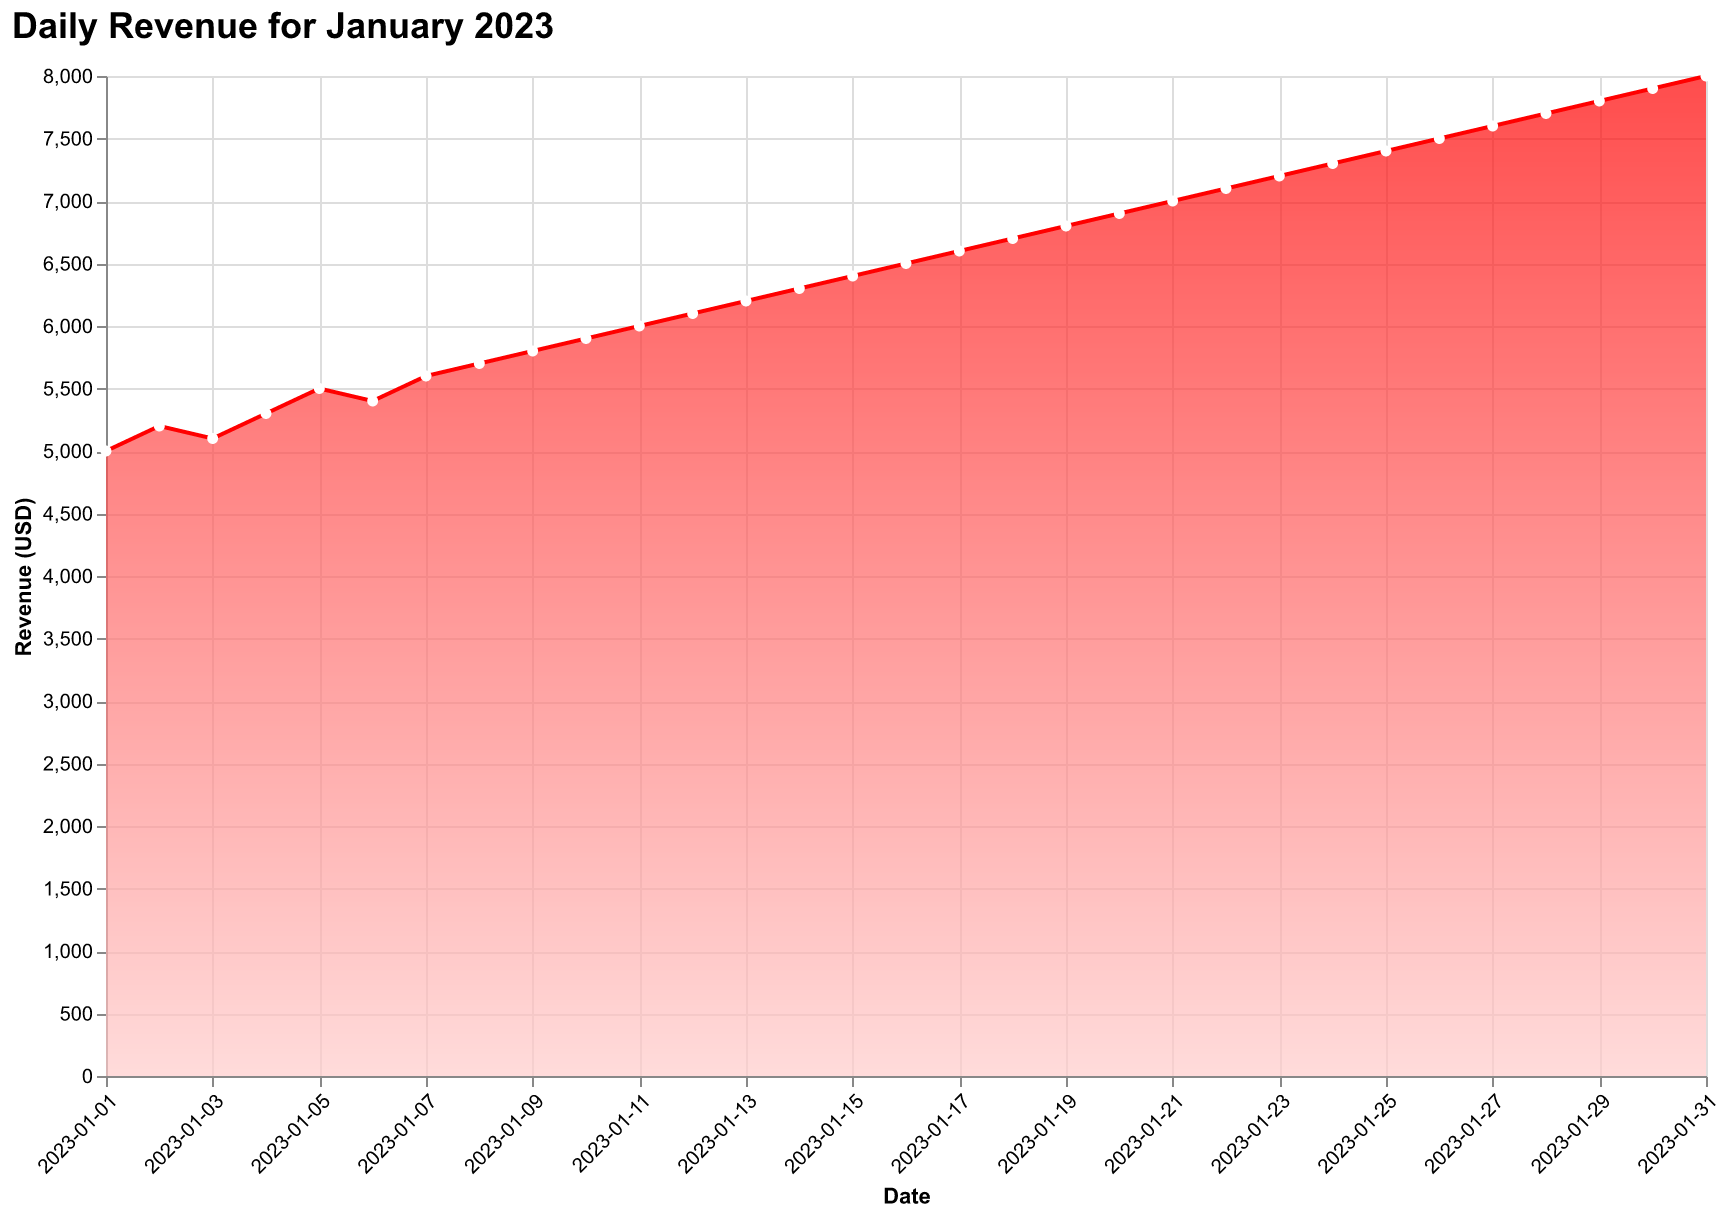

Data behind this chart, as committed beside it:
Date, Revenue
2023-01-01, 5000
2023-01-02, 5200
2023-01-03, 5100
2023-01-04, 5300
2023-01-05, 5500
2023-01-06, 5400
2023-01-07, 5600
2023-01-08, 5700
2023-01-09, 5800
2023-01-10, 5900
2023-01-11, 6000
2023-01-12, 6100
2023-01-13, 6200
2023-01-14, 6300
2023-01-15, 6400
2023-01-16, 6500
2023-01-17, 6600
2023-01-18, 6700
2023-01-19, 6800
2023-01-20, 6900
2023-01-21, 7000
2023-01-22, 7100
2023-01-23, 7200
2023-01-24, 7300
2023-01-25, 7400
2023-01-26, 7500
2023-01-27, 7600
2023-01-28, 7700
2023-01-29, 7800
2023-01-30, 7900
2023-01-31, 8000
